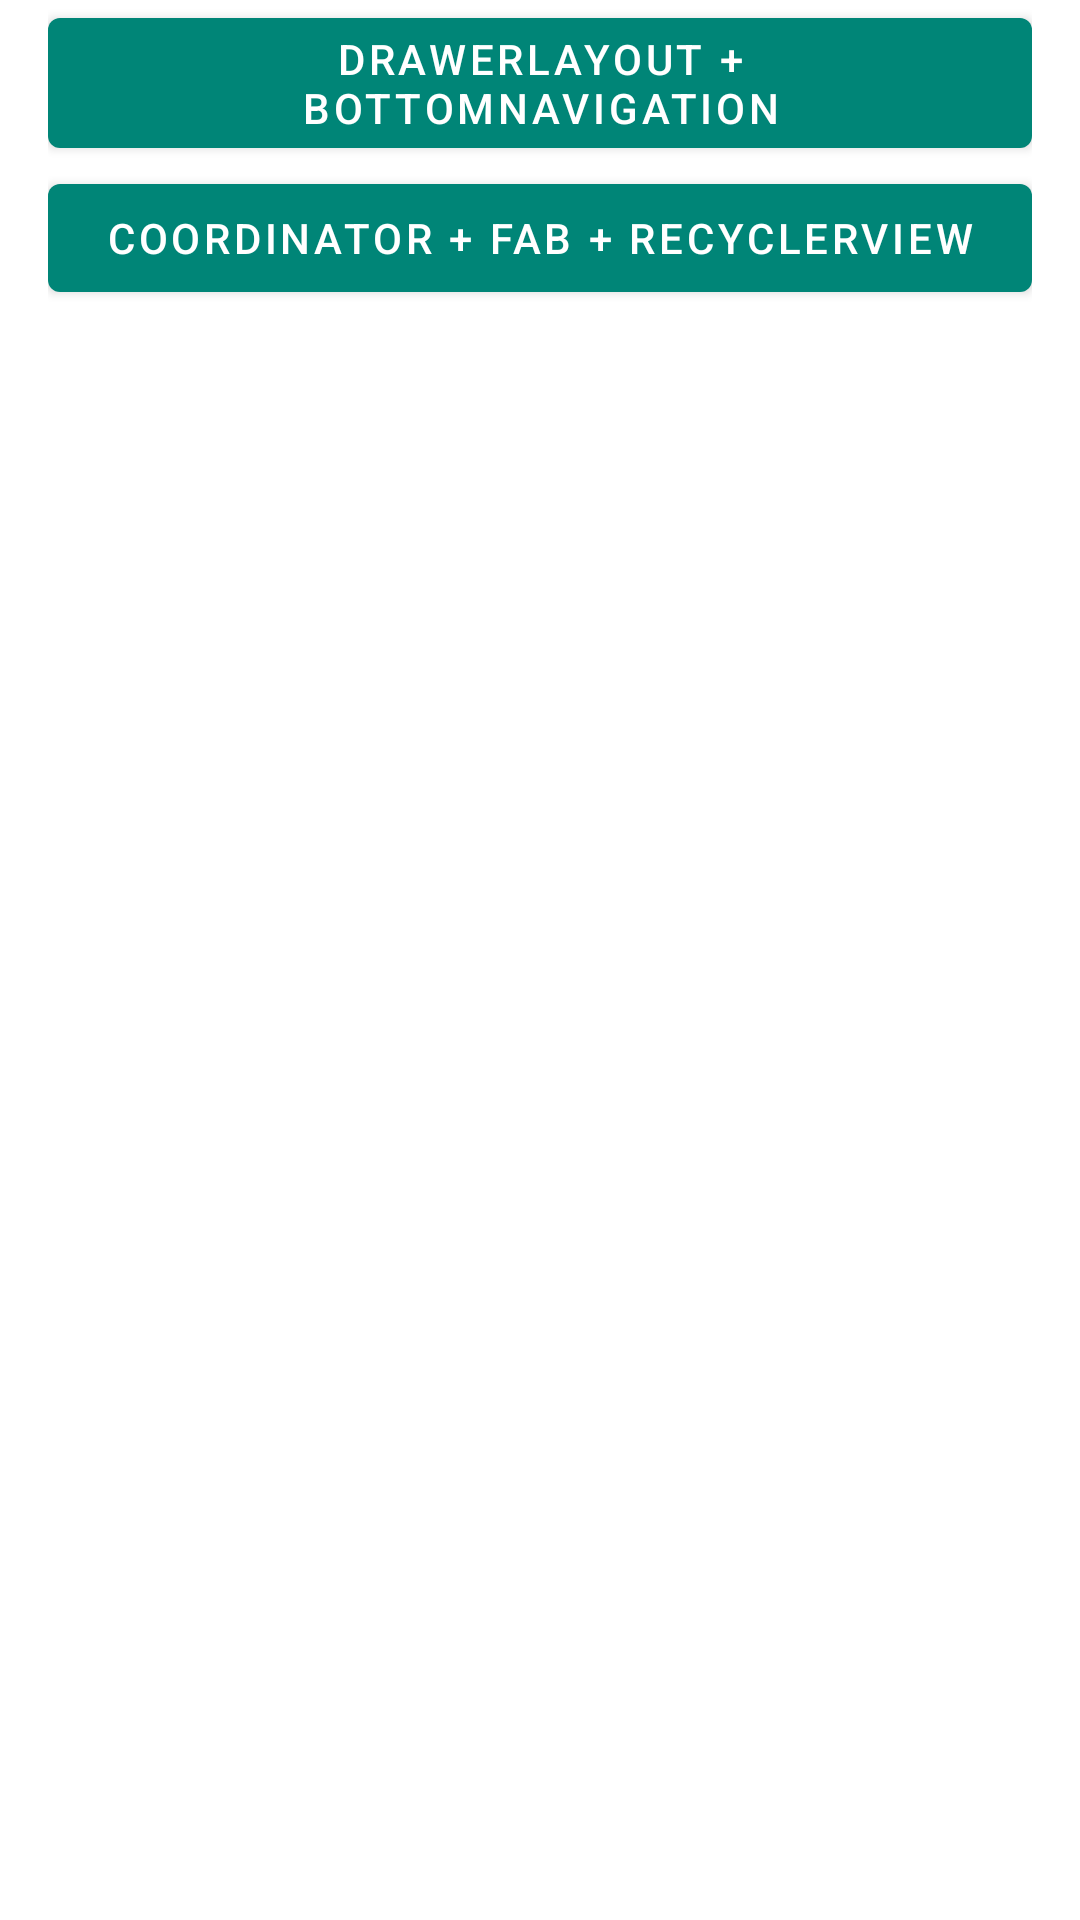

Here is an Android app screen rendered from its layout file. Give the layout XML and the strings, colors and styles it references.
<!-- AndroidManifest.xml: application theme AppTheme -->
<!-- res/layout/fragment_main2.xml -->
<?xml version="1.0" encoding="utf-8"?>
<LinearLayout xmlns:android="http://schemas.android.com/apk/res/android"
    xmlns:tools="http://schemas.android.com/tools"
    android:layout_width="match_parent"
    android:layout_height="match_parent"
    android:orientation="vertical"
    android:paddingStart="?listPreferredItemPaddingLeft"
    android:paddingLeft="?listPreferredItemPaddingLeft"
    android:paddingEnd="?listPreferredItemPaddingRight"
    android:paddingRight="?listPreferredItemPaddingRight"
    tools:ignore="HardcodedText">

    <Button
        android:id="@+id/btnToDrawer"
        android:layout_width="match_parent"
        android:layout_height="wrap_content"
        android:text="DrawerLayout + BottomNavigation" />

    <Button
        android:id="@+id/btnToCoordinator"
        android:layout_width="match_parent"
        android:layout_height="wrap_content"
        android:text="Coordinator + Fab + RecyclerView" />

</LinearLayout>
<!-- resources referenced by this layout -->
<resources>
  <style name="AppTheme" parent="Theme.MaterialComponents.DayNight.NoActionBar">
          <item name="colorPrimary">@color/colorPrimary</item>
          <item name="colorPrimaryVariant">@color/colorPrimaryVariant</item>
          <item name="colorOnPrimary">@color/colorOnPrimary</item>
          <item name="colorSecondary">@color/colorSecondary</item>
          <item name="colorSecondaryVariant">@color/colorSecondaryVariant</item>
          <item name="colorOnSecondary">@color/colorOnSecondary</item>
          <item name="android:statusBarColor">@color/colorPrimaryVariant</item>
      </style>
  <color name="colorPrimary">#008577</color>
  <color name="colorPrimaryVariant">#00574B</color>
  <color name="colorOnPrimary">#FFFFFF</color>
  <color name="colorSecondary">#D81B60</color>
  <color name="colorSecondaryVariant">#A00037</color>
  <color name="colorOnSecondary">#FFFFFF</color>
</resources>
